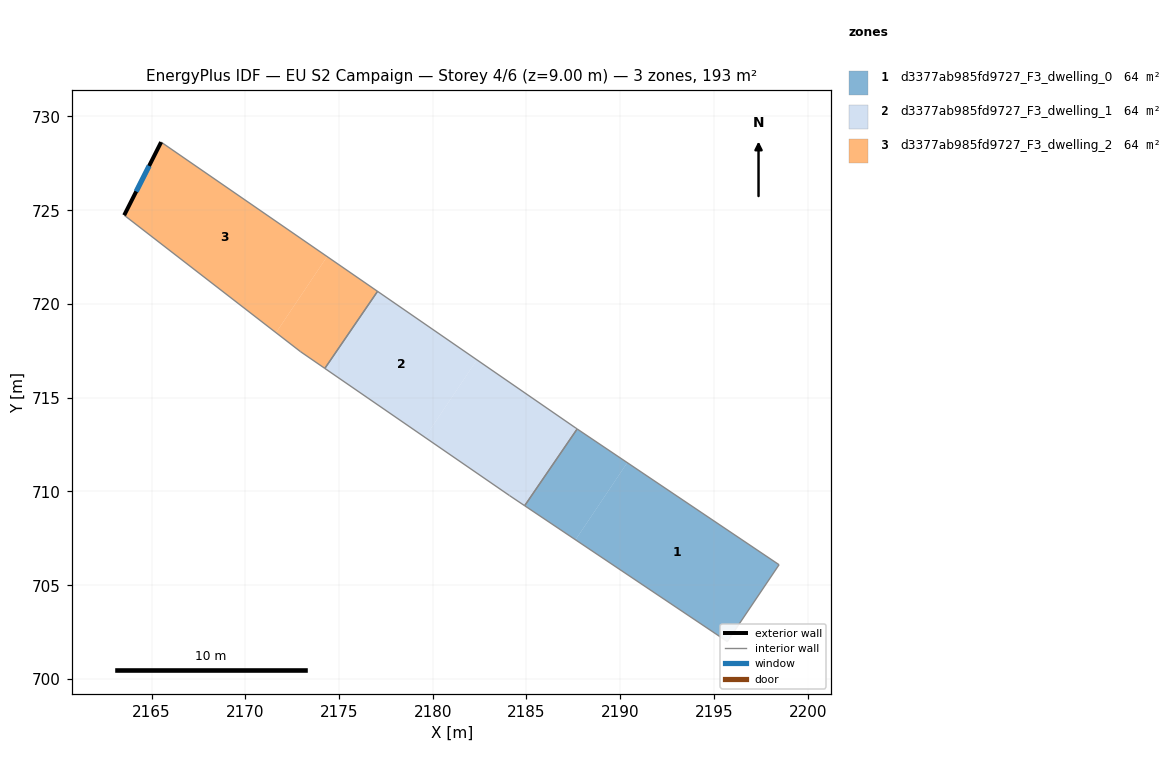
=== STOREY PLAN SPEC (per zone: floor XY polygon, exterior-wall plan segments, windows/doors) ===
zone 1: d3377ab985fd9727_F3_dwelling_0  (64.3 m²)
  floor: (2198.47, 706.09) (2195.71, 701.99) (2187.62, 707.42) (2190.38, 711.54)
  floor: (2190.38, 711.54) (2187.62, 707.42) (2184.90, 709.24) (2187.70, 713.33)
  interior walls: 4
zone 2: d3377ab985fd9727_F3_dwelling_1  (64.3 m²)
  floor: (2187.63, 713.38) (2187.70, 713.33) (2184.90, 709.24) (2184.09, 709.78) (2179.59, 712.89) (2182.36, 717.02)
  floor: (2182.36, 717.02) (2179.59, 712.89) (2174.24, 716.56) (2177.06, 720.67)
  interior walls: 6
zone 3: d3377ab985fd9727_F3_dwelling_2  (64.3 m²)
  floor: (2177.06, 720.67) (2174.24, 716.56) (2172.95, 717.45) (2171.64, 718.47) (2174.37, 722.53)
  floor: (2174.37, 722.53) (2171.64, 718.47) (2163.54, 724.73) (2165.51, 728.63)
  exterior wall: (2165.51, 728.63) – (2163.54, 724.73)  [4.4 m]
    window: (2164.87, 727.36) – (2164.18, 726.00)  [1.6 m²]
  interior walls: 4

=== DERIVED (storey summary) ===
Building: EU S2 Campaign
Storey: 4 of 6  (floor level z = 9.00 m)
Storey gross floor area: 193.0 m²
Zones on this storey: 3
  - d3377ab985fd9727_F3_dwelling_0: floor 64.3 m²
  - d3377ab985fd9727_F3_dwelling_1: floor 64.3 m²
  - d3377ab985fd9727_F3_dwelling_2: floor 64.3 m²; exterior wall 4.4 m (13.1 m²); 1 window(s) 1.6 m²; WWR 12.2%
Zone adjacency (shared interzone walls):
  - d3377ab985fd9727_F3_dwelling_0 ↔ d3377ab985fd9727_F3_dwelling_1
  - d3377ab985fd9727_F3_dwelling_1 ↔ d3377ab985fd9727_F3_dwelling_2